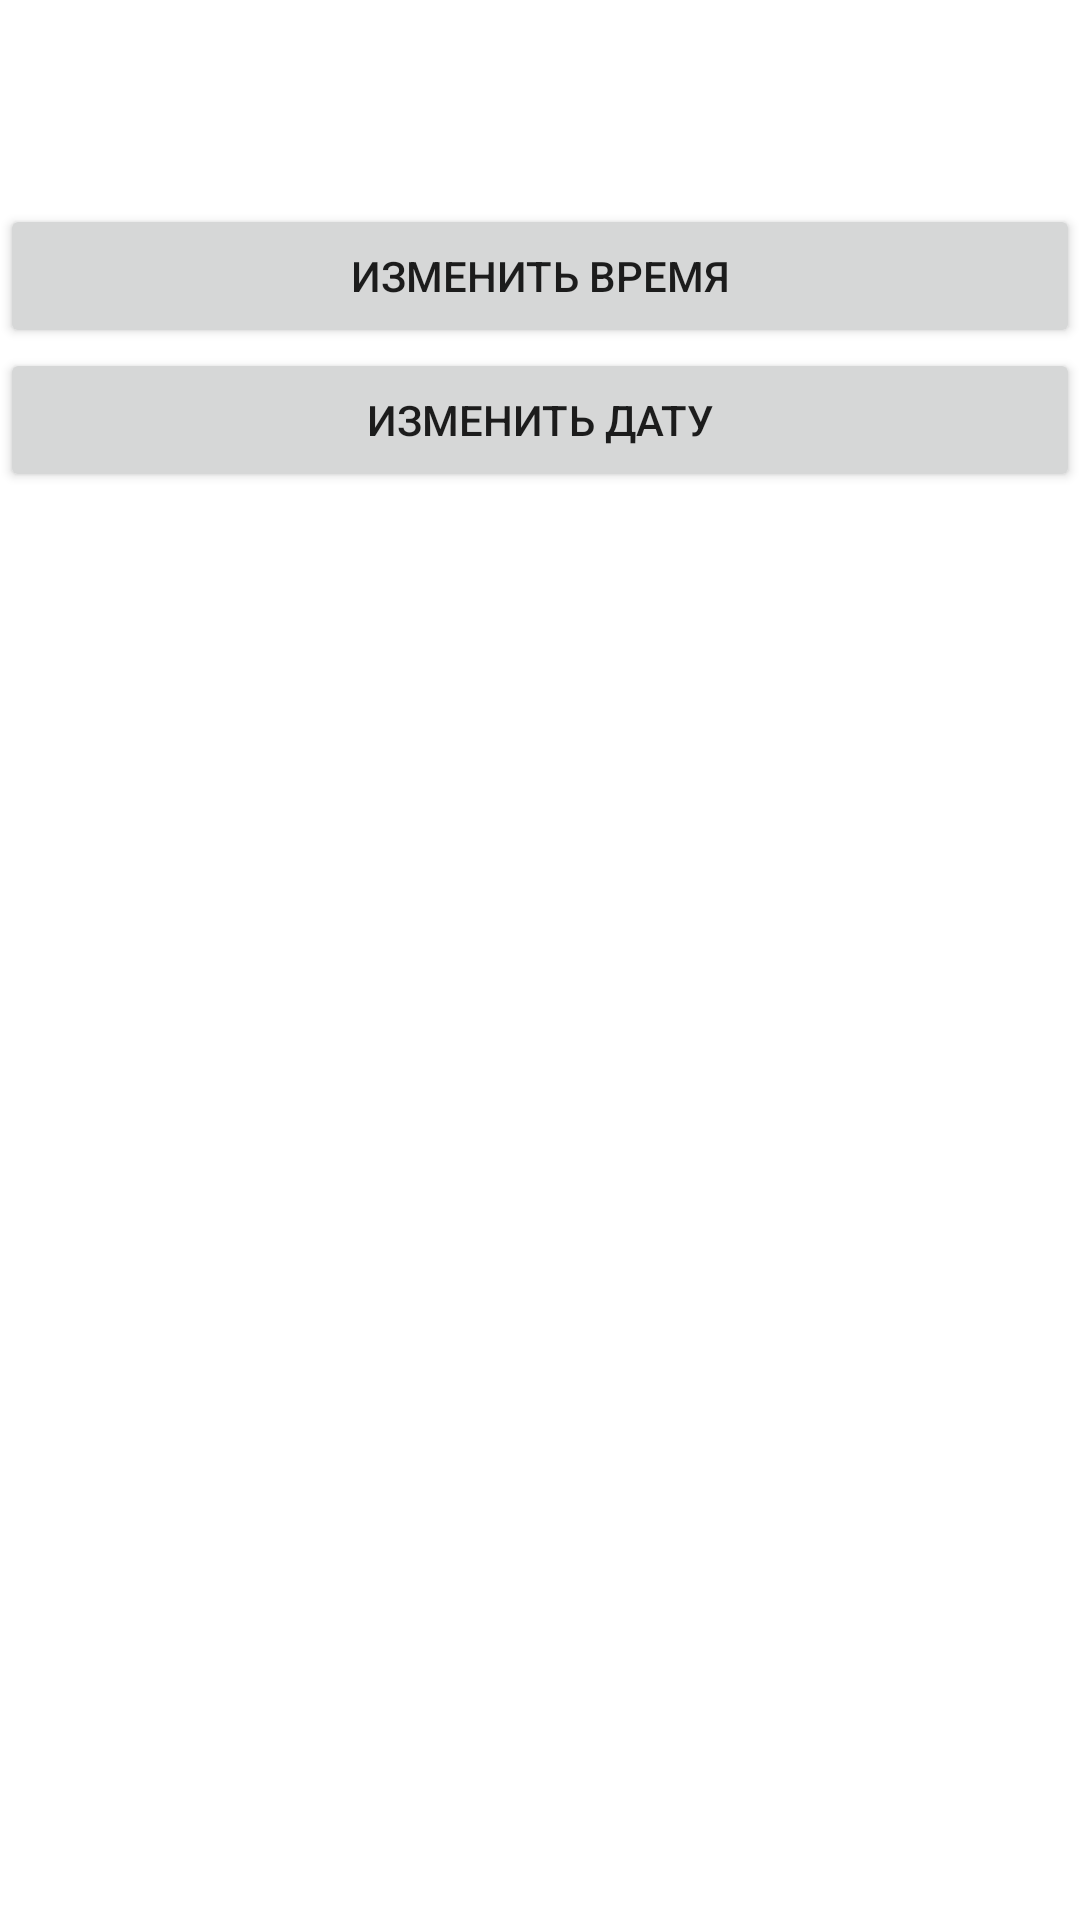

Produce the Android XML layout that renders to this screen, including the resource entries it uses.
<!-- AndroidManifest.xml: application theme AppTheme -->
<!-- res/layout/activity_dialog_date.xml -->
<?xml version="1.0" encoding="utf-8"?>
<androidx.constraintlayout.widget.ConstraintLayout xmlns:android="http://schemas.android.com/apk/res/android"
    xmlns:app="http://schemas.android.com/apk/res-auto"
    xmlns:tools="http://schemas.android.com/tools"
    android:layout_width="match_parent"
    android:layout_height="match_parent"
    tools:context=".DialogDate">

    <TextView
        android:id="@+id/curentTime"
        android:layout_width="220dp"
        android:layout_height="68dp"
        android:textSize="20sp"
        app:layout_constraintBottom_toTopOf="@id/timeButton"
        app:layout_constraintLeft_toLeftOf="parent"
        app:layout_constraintRight_toRightOf="parent"
        app:layout_constraintTop_toTopOf="parent" />

    <Button
        android:id="@+id/timeButton"
        android:layout_width="0dp"
        android:layout_height="wrap_content"
        android:text="изменить время"
        android:onClick="setTime"
        app:layout_constraintBottom_toTopOf="@id/dateButton"
        app:layout_constraintLeft_toLeftOf="parent"
        app:layout_constraintRight_toRightOf="parent"
        app:layout_constraintTop_toBottomOf="@id/curentTime" />

    <Button
        android:id="@+id/dateButton"
        android:layout_width="0dp"
        android:layout_height="wrap_content"
        android:text="Изменить дату"
        android:onClick="setData"
        app:layout_constraintLeft_toLeftOf="parent"
        app:layout_constraintRight_toRightOf="parent"
        app:layout_constraintTop_toBottomOf="@id/timeButton" />

</androidx.constraintlayout.widget.ConstraintLayout>
<!-- resources referenced by this layout -->
<resources>
  <style name="AppTheme" parent="Theme.MaterialComponents.Light.DarkActionBar">
      </style>
</resources>
